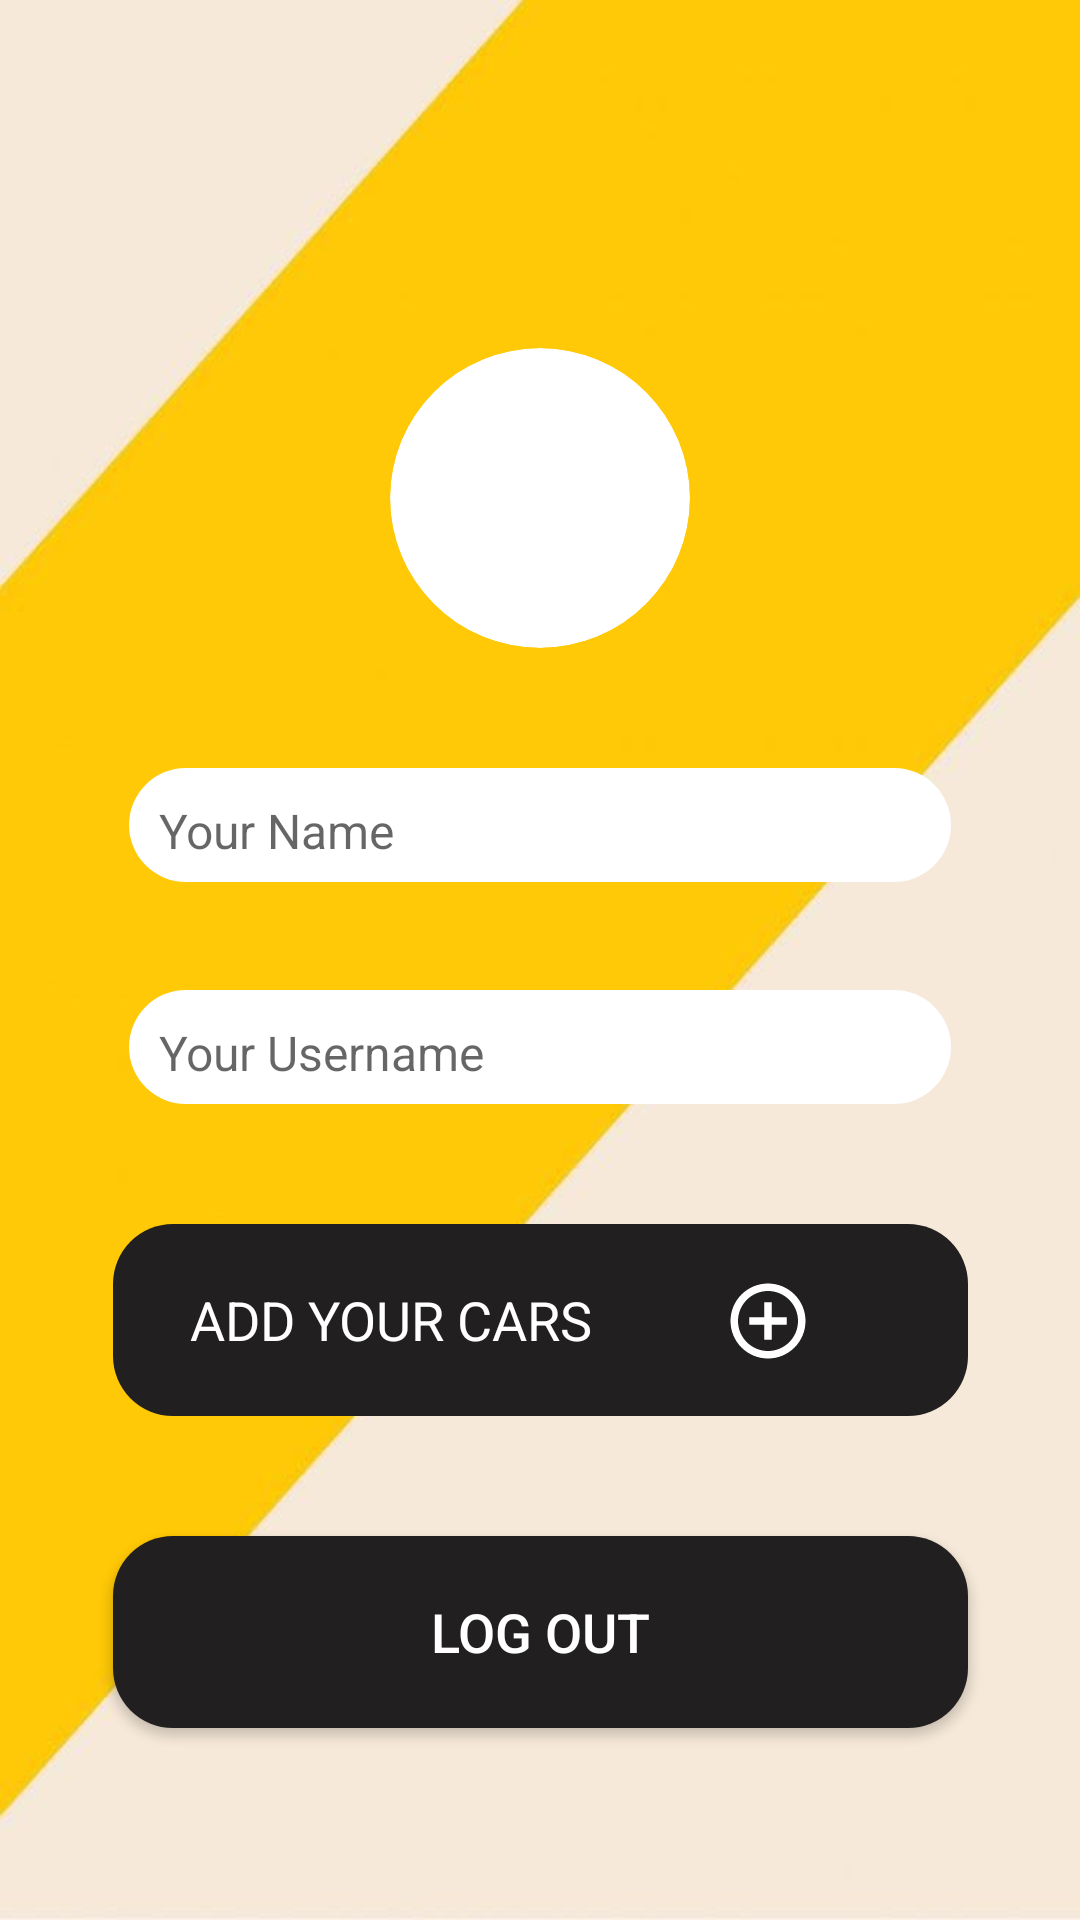

This screen was rendered from an Android layout file. Write that file and the resources it references.
<!-- AndroidManifest.xml: application theme Theme.DriverSyncTrackAndDrive -->
<!-- res/layout/activity_driver_profile.xml -->
<?xml version="1.0" encoding="utf-8"?>
<androidx.constraintlayout.widget.ConstraintLayout
    xmlns:android="http://schemas.android.com/apk/res/android"
    xmlns:app="http://schemas.android.com/apk/res-auto"
    xmlns:tools="http://schemas.android.com/tools"
    android:id="@+id/main"
    android:layout_width="match_parent"
    android:layout_height="match_parent"
    android:background="@drawable/bb"
    tools:context=".DriverScreens.DriverProfile">

    
    <ImageButton
        android:id="@+id/backButton34"
        android:layout_width="48dp"
        android:layout_height="48dp"
        android:layout_marginStart="16dp"
        android:layout_marginTop="44dp"
        android:background="?attr/selectableItemBackgroundBorderless"
        android:src="@drawable/baseline_arrow_back_24"
        app:layout_constraintStart_toStartOf="parent"
        app:layout_constraintTop_toTopOf="parent" />

    
    <androidx.cardview.widget.CardView
        android:id="@+id/view"
        android:layout_width="100dp"
        android:layout_height="100dp"
        android:layout_marginTop="24dp"
        app:cardCornerRadius="90dp"
        app:cardElevation="0dp"
        app:layout_constraintEnd_toEndOf="parent"
        app:layout_constraintStart_toStartOf="parent"
        app:layout_constraintTop_toBottomOf="@id/backButton34" >
        <ImageView
            android:id="@+id/imageProfile"
            android:layout_width="match_parent"
            android:layout_height="match_parent"
            android:scaleType="centerCrop"/>
    </androidx.cardview.widget.CardView>

    
    <TextView
        android:id="@+id/textViewName"
        android:layout_width="274dp"
        android:layout_height="38dp"
        android:layout_marginTop="40dp"
        android:background="@drawable/ne"
        android:hint="Your Name"
        android:padding="10dp"
        android:textColor="@android:color/black"
        android:textSize="16sp"
        app:layout_constraintEnd_toEndOf="parent"
        app:layout_constraintStart_toStartOf="parent"
        app:layout_constraintTop_toBottomOf="@id/view" />

    
    <TextView
        android:id="@+id/textView99"
        android:layout_width="274dp"
        android:layout_height="38dp"
        android:layout_marginTop="36dp"
        android:background="@drawable/ne"
        android:hint="Your Username"
        android:padding="10dp"
        android:textColor="@android:color/black"
        android:textSize="16sp"
        app:layout_constraintEnd_toEndOf="parent"
        app:layout_constraintStart_toStartOf="parent"
        app:layout_constraintTop_toBottomOf="@id/textViewName" />

    
    <androidx.constraintlayout.widget.ConstraintLayout
        android:id="@+id/addCarContainer"
        android:layout_width="285dp"
        android:layout_height="64dp"
        android:background="@drawable/buttonbackround"
        android:layout_marginTop="40dp"
        app:layout_constraintEnd_toEndOf="parent"
        app:layout_constraintStart_toStartOf="parent"
        app:layout_constraintTop_toBottomOf="@id/textView99">

        

        
        <TextView
            android:id="@+id/addCarsText"
            android:layout_width="wrap_content"
            android:layout_height="match_parent"
            android:gravity="center"
            android:text="ADD YOUR CARS"
            android:textColor="@color/white"
            android:textSize="18sp"
            app:layout_constraintBottom_toBottomOf="parent"
            app:layout_constraintEnd_toStartOf="@id/addCarButton"
            app:layout_constraintStart_toStartOf="parent"
            app:layout_constraintTop_toTopOf="parent"
            app:layout_constraintVertical_bias="0.0" />

        <ImageButton
            android:id="@+id/addCarButton"
            android:layout_width="66dp"
            android:layout_height="53dp"
            android:layout_marginEnd="8dp"
            android:background="@android:color/transparent"
            android:outlineAmbientShadowColor="@color/white"
            android:scaleType="centerInside"
            android:src="@drawable/baseline_add_circle_outline_24"
            app:layout_constraintBottom_toBottomOf="parent"
            app:layout_constraintEnd_toEndOf="parent"
            app:layout_constraintStart_toEndOf="@id/addCarsText"
            app:layout_constraintTop_toTopOf="parent" />
    </androidx.constraintlayout.widget.ConstraintLayout>

    
    <Button
        android:id="@+id/logoutbutton1"
        android:layout_width="285dp"
        android:layout_height="64dp"
        android:background="@drawable/buttonbackround"
        android:text="LOG OUT"
        android:textColor="@color/white"
        android:textSize="18sp"
        android:layout_marginTop="40dp"
        app:layout_constraintEnd_toEndOf="parent"
        app:layout_constraintStart_toStartOf="parent"
        app:layout_constraintTop_toBottomOf="@id/addCarContainer" />

</androidx.constraintlayout.widget.ConstraintLayout>
<!-- resources referenced by this layout -->
<resources>
  <color name="white">#FFFFFFFF</color>
  <!-- drawable baseline_add_circle_outline_24 (drawable) -->
  <vector xmlns:android="http://schemas.android.com/apk/res/android" android:height="30dp" android:tint="#FFF" android:viewportHeight="24" android:viewportWidth="24" android:width="30dp">
        
      <path android:fillColor="@android:color/white" android:pathData="M13,7h-2v4L7,11v2h4v4h2v-4h4v-2h-4L13,7zM12,2C6.48,2 2,6.48 2,12s4.48,10 10,10 10,-4.48 10,-10S17.52,2 12,2zM12,20c-4.41,0 -8,-3.59 -8,-8s3.59,-8 8,-8 8,3.59 8,8 -3.59,8 -8,8z"/>
      
  </vector>
  <!-- drawable bb: jpg bitmap (drawable, 16328 bytes) -->
  <!-- drawable buttonbackround (drawable) -->
  <?xml version="1.0" encoding="utf-8"?>
  <shape xmlns:android="http://schemas.android.com/apk/res/android"
      android:shape="rectangle">
      <corners
          android:radius="20dp"/>
      <solid
          android:color="#211F1F"/>
  
      <size
          android:height="54dp"
          android:width="182dp"/>
  
  </shape>
  <!-- drawable ne (drawable) -->
  <?xml version="1.0" encoding="utf-8"?>
  <shape
      xmlns:android="http://schemas.android.com/apk/res/android"
      android:shape="rectangle">
      <corners
          android:radius="20dp"/>
      <gradient
          android:type="linear"
          android:angle="45"
          android:centerX="35%"
          android:startColor="#FFFFFF"
          android:endColor="#FFFFFF"/>
  
      <size
          android:height="54dp"
          android:width="182dp"/>
  
  </shape>
  <style name="Theme.DriverSyncTrackAndDrive" parent="Base.Theme.DriverSyncTrackAndDrive" />
  <style name="Base.Theme.DriverSyncTrackAndDrive" parent="Theme.AppCompat.Light.NoActionBar">
          
          
          <item name="android:windowDisablePreview">true</item>
          <item name="android:windowContentOverlay">@null</item>
          <item name="android:backgroundDimEnabled">false</item>
  
      </style>
</resources>
